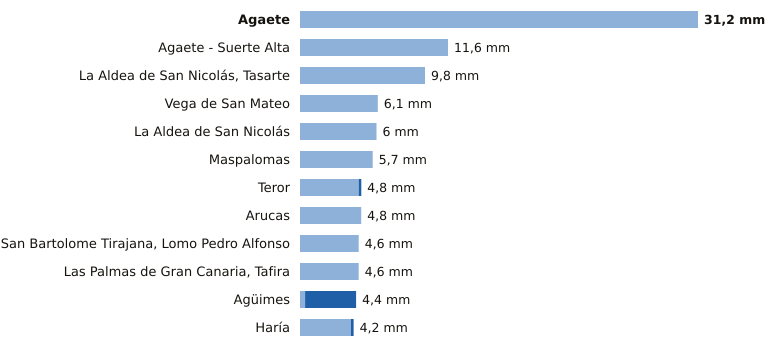

Values plotted in this chart, from the file beside it:
estacion, provincia, indicativo, mm_6_dias_anteriores, mm_hoy, mm_7_dias, horas_de_hoy
Agaete, Las Palmas, C619X, 31.2, 0.0, 31.2, 10
Agaete - Suerte Alta, Las Palmas, C668V, 11.6, 0.0, 11.6, 9
La Aldea de San Nicolás, Tasarte, Las Palmas, C628B, 9.8, 0.0, 9.8, 11
Vega de San Mateo, Las Palmas, C611E, 6.1, 0.0, 6.1, 11
La Aldea de San Nicolás, Las Palmas, C619Y, 6.0, 0.0, 6.0, 11
Maspalomas, Las Palmas, C689E, 5.7, 0.0, 5.7, 10
Teror, Las Palmas, C656V, 4.6, 0.2, 4.8, 9
Arucas, Las Palmas, C669B, 4.8, 0.0, 4.8, 9
San Bartolome Tirajana, Lomo Pedro Alfon…, Las Palmas, C625O, 4.6, 0.0, 4.6, 11
Las Palmas de Gran Canaria, Tafira, Las Palmas, C658X, 4.6, 0.0, 4.6, 11
Agüimes, Las Palmas, C648C, 0.4, 4.0, 4.4, 9
Haría, Las Palmas, C038N, 4.0, 0.2, 4.2, 11
